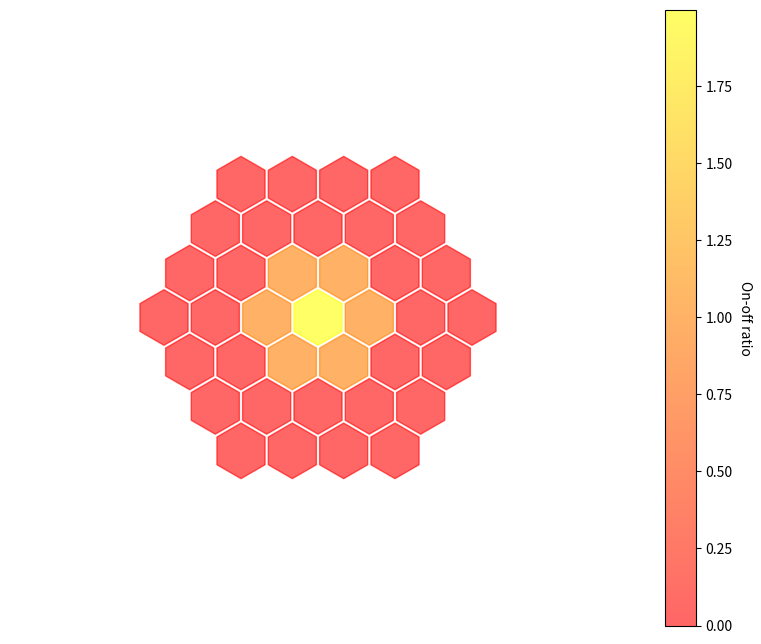

Here is the Python script that generated this plot:
import numpy as np
import matplotlib as mpl
import matplotlib.pyplot as plt
import csv
import time
from matplotlib import ticker, cm
from itertools import islice
import math


fig = plt.figure(figsize = (10, 8))

pos = np.array([0,0,0,1])
center = 3
speed = np.array([0.1,0.4,0.7,1])
yposition = np.array([-2.598,-2.598,-2.598,-2.598,-1.732,-1.732,-1.732,-1.732,-1.732,-0.866,-0.866,-0.866,-0.866,-0.866,-0.866,0,0,0,0,0,0,0,0.866,0.866,0.866,0.866,0.866,0.866,1.732,1.732,1.732,1.732,1.732,2.598,2.598,2.598,2.598])
xposition = np.array([-1.5,-0.5,0.5,1.5,-2,-1,0,1,2,-2.5,-1.5,-0.5,0.5,1.5,2.5,-3,-2,-1,0,1,2,3,-2.5,-1.5,-0.5,0.5,1.5,2.5,-2,-1,0,1,2,-1.5,-0.5,0.5,1.5])
data1 = np.array([0,0,0,0,0,0,0,0,0,0,0,1,1,0,0,0,0,1,2,1,0,0,0,0,1,1,0,0,0,0,0,0,0,0,0,0,0])
data2 = np.array([0,0,0,0,0,0,0,0,0,0,0,0,1,1,0,0,0,0,1,2,1,0,0,0,0,1,1,0,0,0,0,0,0,0,0,0,0])
data3 = np.array([0,0,0,0,0,0,0,0,0,0,0,0,0,1,1,0,0,0,0,1,2,1,0,0,0,0,1,1,0,0,0,0,0,0,0,0,0])
data4 = np.array([0,0,0,0,0,0,0,0,0,0,0,0,0,0,1,0,0,0,0,0,1,2,0,0,0,0,0,1,0,0,0,0,0,0,0,0,0])
data = np.array([data1, data2, data3, data4])
def currentMap(xp,yp, current):
    ax1 = fig.add_subplot(1,1,1)    # 子图设置(x，y, No.)
    ax1.axis('off')    # 无边框
    im = ax1.scatter(xp,yp,s = 1600, c = current, cmap = "autumn", alpha = 0.6, marker = "h")
    cbar = ax1.figure.colorbar(im, ax=ax1)
    cbar.ax.set_ylabel("On-off ratio", rotation=-90, va="bottom")
    plt.ylim((-6, 6))
    plt.xlim((-6, 6))
    ax = plt.gca()
    ax.set_aspect(1)
    ##plt.show()

old = time.time()
plt.ion()
plt.clf()
for t in range(0, 100000):
    spd = speed[round(center)]
    now = time.time()
    center -= spd *(now - old)
    up = math.ceil(center)
    down = math.floor(center)
    dt = (1 - up + center) * data[up] + (1 - center + down) * data[down]
    plt.ioff()
    plt.clf()
    currentMap(xposition,yposition,dt)
    old = now
    plt.pause(0.1)
    if center < 0:
        break
